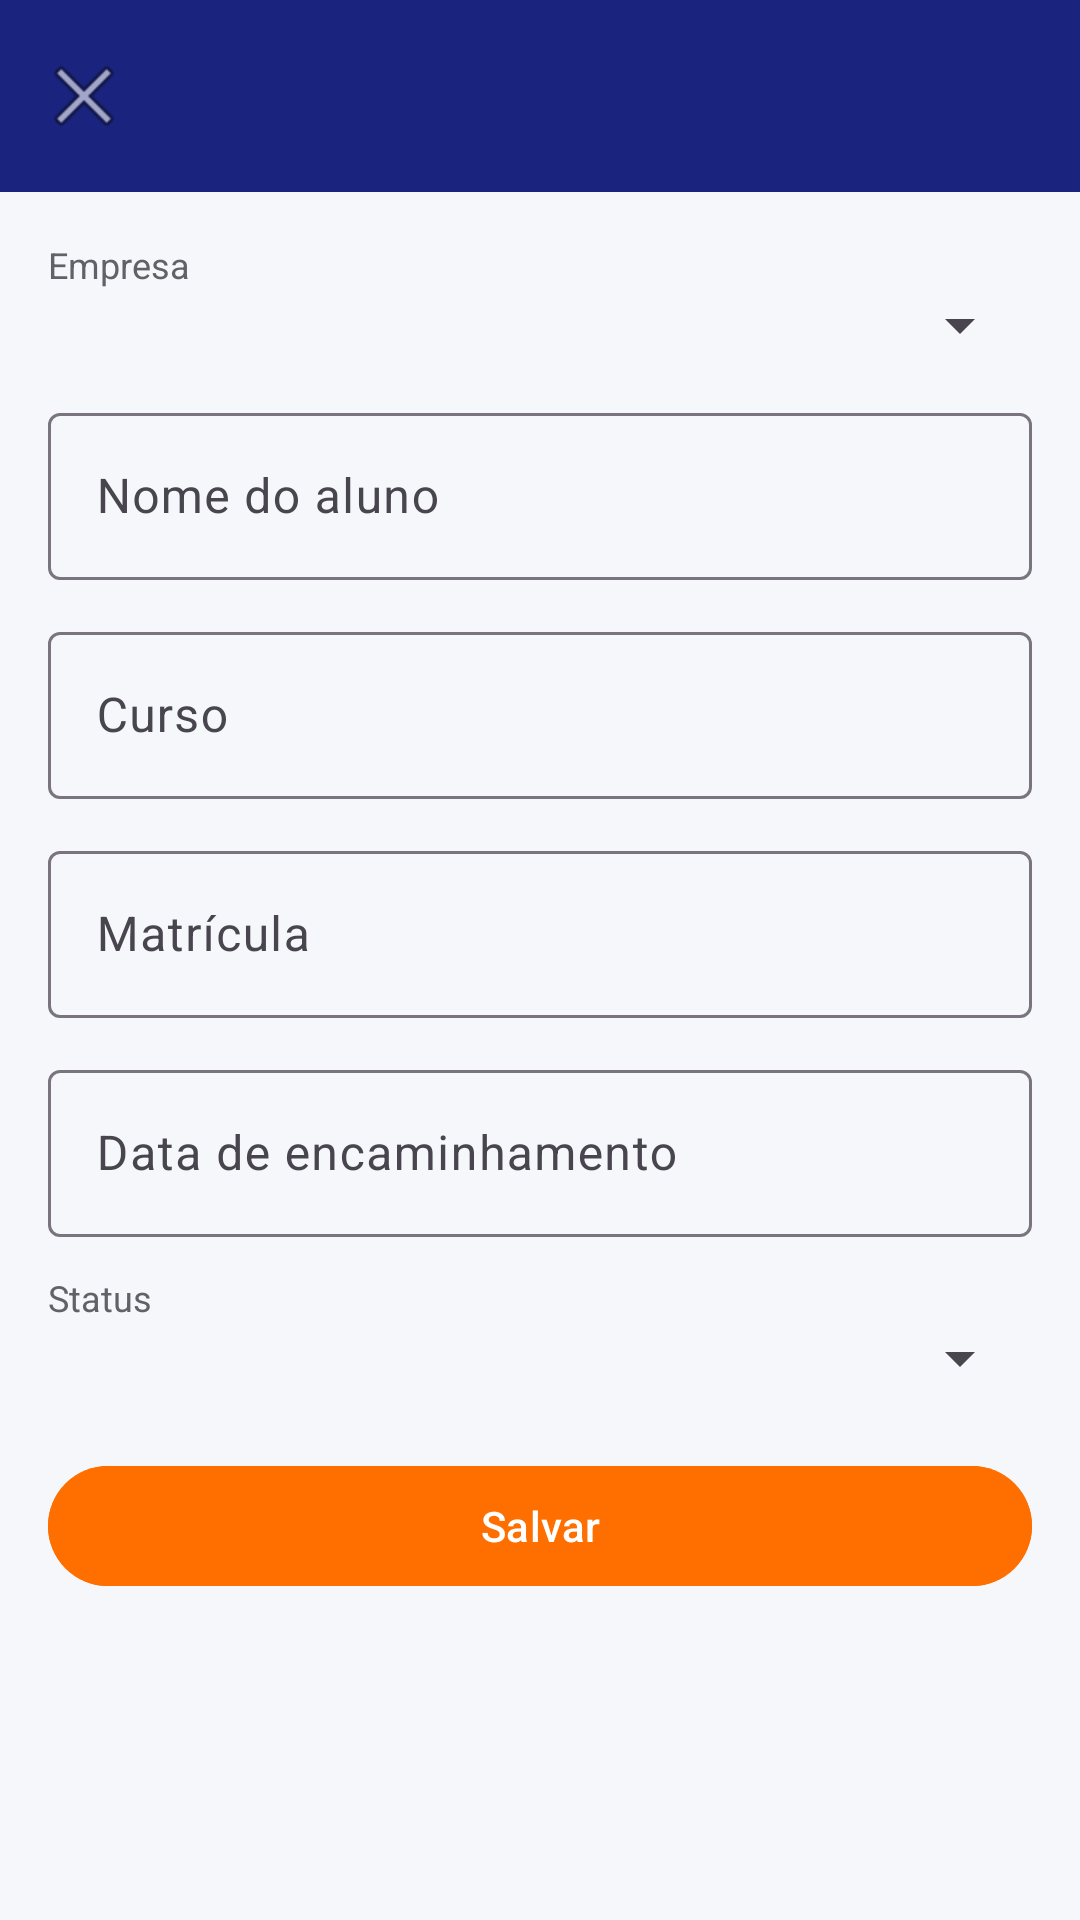

This screen was rendered from an Android layout file. Write that file and the resources it references.
<!-- AndroidManifest.xml: application theme Theme.BolsaDeVagas -->
<!-- res/layout/activity_aluno_form.xml -->
<?xml version="1.0" encoding="utf-8"?>
<LinearLayout xmlns:android="http://schemas.android.com/apk/res/android"
    xmlns:app="http://schemas.android.com/apk/res-auto"
    android:layout_width="match_parent"
    android:layout_height="match_parent"
    android:background="@color/background"
    android:orientation="vertical">

    <com.google.android.material.appbar.MaterialToolbar
        android:id="@+id/toolbarAlunoForm"
        android:layout_width="match_parent"
        android:layout_height="?attr/actionBarSize"
        android:background="@color/primary"
        app:navigationIcon="@android:drawable/ic_menu_close_clear_cancel"
        app:titleTextColor="@color/white" />

    <ScrollView
        android:layout_width="match_parent"
        android:layout_height="0dp"
        android:layout_weight="1">

        <LinearLayout
            android:layout_width="match_parent"
            android:layout_height="wrap_content"
            android:orientation="vertical"
            android:padding="16dp">

            <TextView
                android:layout_width="match_parent"
                android:layout_height="wrap_content"
                android:text="@string/empresa"
                android:textColor="@color/text_secondary"
                android:textSize="12sp" />

            <Spinner
                android:id="@+id/spinnerEmpresa"
                android:layout_width="match_parent"
                android:layout_height="wrap_content" />

            <com.google.android.material.textfield.TextInputLayout
                style="@style/Widget.Material3.TextInputLayout.OutlinedBox"
                android:layout_width="match_parent"
                android:layout_height="wrap_content"
                android:layout_marginTop="12dp"
                android:hint="@string/nome_aluno">

                <com.google.android.material.textfield.TextInputEditText
                    android:id="@+id/editNomeAluno"
                    android:layout_width="match_parent"
                    android:layout_height="wrap_content"
                    android:textColor="@android:color/black" />

            </com.google.android.material.textfield.TextInputLayout>

            <com.google.android.material.textfield.TextInputLayout
                style="@style/Widget.Material3.TextInputLayout.OutlinedBox"
                android:layout_width="match_parent"
                android:layout_height="wrap_content"
                android:layout_marginTop="12dp"
                android:hint="@string/curso">

                <com.google.android.material.textfield.TextInputEditText
                    android:id="@+id/editCurso"
                    android:layout_width="match_parent"
                    android:layout_height="wrap_content"
                    android:textColor="@android:color/black" />

            </com.google.android.material.textfield.TextInputLayout>

            <com.google.android.material.textfield.TextInputLayout
                style="@style/Widget.Material3.TextInputLayout.OutlinedBox"
                android:layout_width="match_parent"
                android:layout_height="wrap_content"
                android:layout_marginTop="12dp"
                android:hint="@string/matricula">

                <com.google.android.material.textfield.TextInputEditText
                    android:id="@+id/editMatricula"
                    android:layout_width="match_parent"
                    android:layout_height="wrap_content"
                    android:textColor="@android:color/black" />

            </com.google.android.material.textfield.TextInputLayout>

            <com.google.android.material.textfield.TextInputLayout
                style="@style/Widget.Material3.TextInputLayout.OutlinedBox"
                android:layout_width="match_parent"
                android:layout_height="wrap_content"
                android:layout_marginTop="12dp"
                android:hint="@string/data_encaminhamento">

                <com.google.android.material.textfield.TextInputEditText
                    android:id="@+id/editData"
                    android:layout_width="match_parent"
                    android:layout_height="wrap_content"
                    android:focusable="false"
                    android:inputType="none"
                    android:textColor="@android:color/black" />

            </com.google.android.material.textfield.TextInputLayout>

            <TextView
                android:layout_width="match_parent"
                android:layout_height="wrap_content"
                android:layout_marginTop="12dp"
                android:text="@string/status"
                android:textColor="@color/text_secondary"
                android:textSize="12sp" />

            <Spinner
                android:id="@+id/spinnerStatus"
                android:layout_width="match_parent"
                android:layout_height="wrap_content" />

            <com.google.android.material.button.MaterialButton
                android:id="@+id/btnSalvarAluno"
                android:layout_width="match_parent"
                android:layout_height="wrap_content"
                android:layout_marginTop="20dp"
                android:backgroundTint="@color/accent"
                android:text="@string/salvar"
                android:textColor="@color/white" />

        </LinearLayout>
    </ScrollView>
</LinearLayout>
<!-- resources referenced by this layout -->
<resources>
  <color name="accent">#FF6F00</color>
  <color name="background">#F5F7FA</color>
  <color name="primary">#1A237E</color>
  <color name="text_secondary">#5F6368</color>
  <color name="white">#FFFFFF</color>
  <string name="curso">Curso</string>
  <string name="data_encaminhamento">Data de encaminhamento</string>
  <string name="empresa">Empresa</string>
  <string name="matricula">Matrícula</string>
  <string name="nome_aluno">Nome do aluno</string>
  <string name="salvar">Salvar</string>
  <string name="status">Status</string>
  <style name="Theme.BolsaDeVagas" parent="Base.Theme.BolsaDeVagas" />
  <style name="Base.Theme.BolsaDeVagas" parent="Theme.Material3.Light.NoActionBar">
          <item name="colorPrimary">@color/primary</item>
          <item name="colorPrimaryDark">@color/primary_dark</item>
          <item name="colorSecondary">@color/accent</item>
          <item name="colorAccent">@color/accent</item>
          <item name="android:statusBarColor">@color/primary_dark</item>
          <item name="android:windowBackground">@color/background</item>
      </style>
  <color name="primary_dark">#0D1642</color>
</resources>
